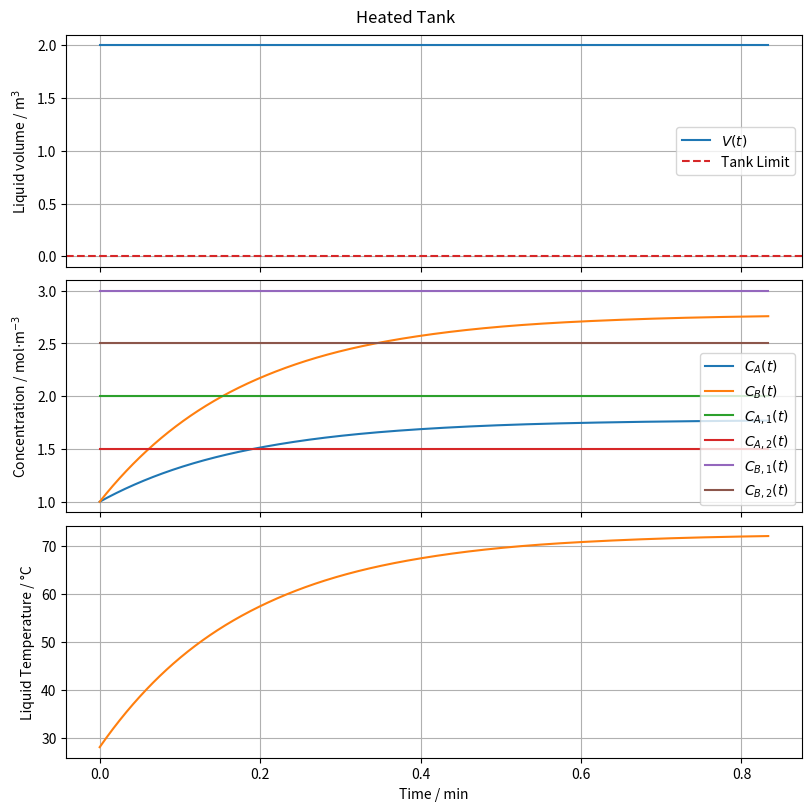

Here is the Python script that generated this plot: (Note: this script raises an exception after producing the figure.)
import os
from typing import Final

import matplotlib.pyplot as plt
import numpy as np
from scipy.constants import zero_Celsius
from scipy.integrate import solve_ivp

# --- Model Constants ---
rho: Final = 1000.0
"""Liquid density (water) [kg/m^3]"""

cp: Final = 4180.0
"""Specific heat capacity (water) [J/(kg·K)]"""

rho_c: Final = 958.0
"""Condensate density (liquid water at 100°C) [kg/m^3]"""

lambda_c: Final = 2.256e6
"""Latent heat of condensation of water [J/kg]"""


# --- System Dynamics ---
def model(t: float, y: np.ndarray, u: np.ndarray):
    """
    Differential equations for the tank system.

    Parameters:
    - t: time [s]
    - y: state vector
    - u: Input vector
    """
    # States
    V = y[0]  # Liquid volume [m^3]
    C_A = y[1]  # Concentration of species A [mol/m^3]
    C_B = y[2]  # Concentration of species B [mol/m^3]
    T = y[3]  # Liquid temperature [K]

    # Inputs
    q1 = u[0]  # Inlet 1 flow rate [m^3/s]
    q2 = u[1]  # Inlet 2 flow rate [m^3/s]
    q = u[2]  # Outlet flow rate [m^3/s]

    C_A1 = u[3]  # Species A concentration in inlet 1 [mol/m^3]
    C_A2 = u[4]  # Species A concentration in inlet 2 [mol/m^3]
    C_B1 = u[5]  # Species B concentration in inlet 1 [mol/m^3]
    C_B2 = u[6]  # Species B concentration in inlet 2 [mol/m^3]

    T1 = u[7]  # Temperature of inlet 1 [K]
    T2 = u[8]  # Temperature of inlet 2 [K]

    q_c = u[9]  # Condensate volumetric flow rate [m^3/s]

    dVdt = q1 + q2 - q
    dCAdt = ((C_A1 - C_A) * q1 + (C_A2 - C_A) * q2) / V
    dCBdt = ((C_B1 - C_B) * q1 + (C_B2 - C_B) * q2) / V

    heat_in = (
        rho * q1 * cp * (T1 - T) + rho * q2 * cp * (T2 - T) + rho_c * q_c * lambda_c
    )
    dTdt = heat_in / (rho * V * cp)

    return [dVdt, dCAdt, dCBdt, dTdt]


# --- Model Inputs ---
q1 = 0.10
"""Inlet 1 volumetric flow rate [m^3/s]"""

q2 = 0.08
"""Inlet 2 volumetric flow rate [m^3/s]"""

q = q1 + q2
"""Outlet volumetric flow rate [m^3/s]"""

C_A1 = 2.0
"""Species A concentration in inlet 1 [mol/m^3]"""

C_A2 = 1.5
"""Species A concentration in inlet 2 [mol/m^3]"""

C_B1 = 3.0
"""Species B concentration in inlet 1 [mol/m^3]"""

C_B2 = 2.5
"""Species B concentration in inlet 2 [mol/m^3]"""

T1 = zero_Celsius + 25.0
"""Temperature of inlet 1 [K]"""

T2 = zero_Celsius + 35.0
"""Temperature of inlet 2 [K]"""

q_c = 0.015
"""Flow rate of the condensate leaving the heating coil [m^3/s]"""

u = np.array([q1, q2, q, C_A1, C_A2, C_B1, C_B2, T1, T2, q_c])
"""Inputs vector"""

# --- Simulation ---
V0 = 2.0  # Initial Liquid volume [m^3]
C_A0 = 1.0  # Initial Concentration of species A [mol/m^3]
C_B0 = 1.0  # Initial Concentration of species B [mol/m^3]
T0 = zero_Celsius + 28.0  # Initial Liquid temperature [K]
y0 = [V0, C_A0, C_B0, T0]

t = np.linspace(0, 50, 1000)  # Simulation time [s]
sol = solve_ivp(model, [t[0], t[-1]], y0, t_eval=t, args=(u,))

# --- Model Output ---
V = sol.y[0]
"""Liquid volume [m^3]"""
C_A = sol.y[1]
"""Concentration of species A [mol/m^3]"""
C_B = sol.y[2]
"""Concentration of species B [mol/m^3]"""
T = sol.y[3]
"""Liquid temperature [K]"""

# --- Plot results ---
t_min = sol.t / 60  # convert seconds to minutes

fig, axs = plt.subplots(3, 1, figsize=(8, 8), sharex=True, constrained_layout=True)
fig.suptitle("Heated Tank")

# Plot level
axs[0].plot(t_min, V, label="$V(t)$")
axs[0].axhline(0, color="tab:red", linestyle="--", label="Tank Limit")
axs[0].set_ylabel("Liquid volume / m$^3$")
axs[0].legend()

# Plot Concentrations
axs[1].plot(t_min, np.full_like(t_min, C_A), label="$C_A(t)$")
axs[1].plot(t_min, np.full_like(t_min, C_B), label="$C_B(t)$")
axs[1].plot(t_min, np.full_like(t_min, C_A1), label="$C_{A,1}(t)$")
axs[1].plot(t_min, np.full_like(t_min, C_A2), label="$C_{A,2}(t)$")
axs[1].plot(t_min, np.full_like(t_min, C_B1), label="$C_{B,1}(t)$")
axs[1].plot(t_min, np.full_like(t_min, C_B2), label="$C_{B,2}(t)$")

axs[1].set_ylabel("Concentration / mol$\\cdot$m$^{-3}$")
axs[1].legend()

# Plot temperature
axs[2].plot(t_min, T - zero_Celsius, color="tab:orange")
axs[2].set_ylabel("Liquid Temperature / °C")

for ax in axs:
    ax.grid(True)

axs[-1].set_xlabel("Time / min")

# Save plot to file
script_dir = os.path.dirname(os.path.abspath(__file__))
os.makedirs(os.path.join(script_dir, "simulations"), exist_ok=True)
save_path = os.path.join(script_dir, "simulations", "scipy.png")
plt.savefig(save_path)
print(f"Plot saved to {save_path}")
